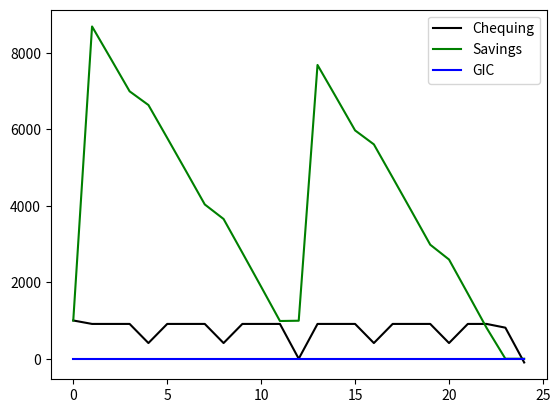

This chart was generated by the following Python code:
import matplotlib.pyplot as plt

#Test data input
income = {
    'Money From Home': {'type': 'monthly', 'value': 100},
    'Loans': {'type': 'yearly', 'value': 10000},
    'Scholarships': {'type': 'semester', 'value': 4500},
    'Job': {'type': 'monthly', 'value': 0}
}

expenses = {
    'Rent': {'type': 'monthly', 'value': 650},
    'Food': {'type': 'monthly', 'value': 250},
    'Tuition': {'type': 'semester', 'value': 4000},
    'Savings': {'type': 'monthly', 'value': 0},
    'Car Payments': {'type': 'monthly', 'value': 0},
    'Car Insurance': {'type': 'yearly', 'value': 2000},
    'Utilities': {'type': 'monthly', 'value': 80},
    'Internet': {'type': 'monthly', 'value': 10},
    'Entertainment': {'type': 'monthly', 'value': 20}
}

#----------------------------------------------- Constants -----------------------------------------------
INTEREST = 0.0075
GIC_INTEREST = 0.015

#----------------------------------------------- Helper functions -----------------------------------------------
#setup_account: Creates an array with values for the balance each month for a chequing or savings account
#monthCount - the number of months to simulate for
def setup_account(monthCount):
    account = []
    for i in range(monthCount):
        account.append(0)
    return account

#is_year: Checks if a given month is the start of a year
#monthN - the current month
def is_year(monthN):
    return monthN % 12 == 0

#is_sem: Checks if a given month is the start of a semester
#monthN - the current month
def is_sem(monthN):
    return monthN % 12 == 0 or monthN % 12 == 4 or monthN % 12 == 8

#get_net_bal: Gets the net balance for a given month
#income - the income data gathered from client
#expenses - the expenses data gathered from client
#monthN - the current month
def get_net_bal(income, expenses, monthN):
    net_bal = 0
    for i in income:
        if (income[i]['type'].lower() == 'monthly'):
            net_bal += income[i]['value']
        if (is_year(monthN) and income[i]['type'].lower() == 'yearly'):
            net_bal += income[i]['value']
        if (is_sem(monthN) and income[i]['type'].lower() == 'semester'):
            net_bal += income[i]['value']
    
    for i in expenses:
        if (expenses[i]['type'].lower() == 'monthly'):
            net_bal -= expenses[i]['value']
        if (is_year(monthN) and expenses[i]['type'].lower() == 'yearly'):
            net_bal -= expenses[i]['value']
        if (is_sem(monthN) and expenses[i]['type'].lower() == 'semester'):
            net_bal -= expenses[i]['value']
    
    return net_bal

def get_net_year(income, expenses):
    out = 0
    for i in range(12):
        out += get_net_bal(income, expenses, i)
    return out

def get_expenses_year(expenses):
    out = 0
    for monthN in range(12):
        for i in expenses:
            if (expenses[i]['type'].lower() == 'monthly'):
                out += expenses[i]['value']
            if (is_year(monthN) and expenses[i]['type'].lower() == 'yearly'):
                out += expenses[i]['value']
            if (is_sem(monthN) and expenses[i]['type'].lower() == 'semester'):
                out += expenses[i]['value']
    return out

def get_max_expenses(income, expenses):
    out = 0
    for monthN in range(12):
        net_bal = 0
        for i in income:
            if (income[i]['type'].lower() == 'monthly'):
                net_bal -= income[i]['value']
            # if (is_year(monthN) and income[i]['type'].lower() == 'yearly'):
            #     net_bal += income[i]['value']
            # if (is_sem(monthN) and income[i]['type'].lower() == 'semester'):
            #     net_bal += income[i]['value']
        
        for i in expenses:
            if (expenses[i]['type'].lower() == 'monthly'):
                net_bal += expenses[i]['value']
            if (is_year(monthN) and expenses[i]['type'].lower() == 'yearly'):
                net_bal += expenses[i]['value']
            if (is_sem(monthN) and expenses[i]['type'].lower() == 'semester'):
                net_bal += expenses[i]['value']
        out += net_bal
    
    return out

def get_neg_net_bal(income, expenses):
    out = 0
    for monthN in range(12):
        net_bal = get_net_bal(income, expenses, monthN)
        if (net_bal < 0):
            out -= net_bal
    return out

#------------------------------------------- Simulation -----------------------------------------------
#simulate_next_month: Simulation step for generating what the chequing and savings values should be for the next month
#prevChequing - the previous month's chequing value
#prevSavings - the previous month's savings value
#income - the income data gathered from client
#expenses - the expenses data gathered from client
#monthN - the current month
def simulate_next_month(prevChequing, prevSavings, prevGic, gicMature, income, expenses, monthN):
    balance = prevChequing
    
    net_bal = get_net_bal(income, expenses, monthN)
    next_net_bal = get_net_bal(income, expenses, monthN+1)
    
    newSavings = round(100*(prevSavings * (1 + INTEREST)))/100
    newChequing = balance + net_bal
    
    if (next_net_bal < 0):
        extraBal = newChequing + next_net_bal
    else:
        extraBal = newChequing
    if (newSavings + extraBal >= 0):
        newChequing -= extraBal
        newSavings += extraBal
    else:
        newChequing += newSavings
        newSavings -= newSavings
    
    if (prevGic == 0 and newSavings/2 - get_neg_net_bal(income, expenses) > 0):
        newGic = get_neg_net_bal(income, expenses)
        newSavings = get_neg_net_bal(income, expenses)
        newGicMature = monthN % 12
    else:
        if (monthN % 12 == gicMature):
            newSavings += prevGic*(1+GIC_INTEREST)
            newGicMature = -1
            newGic = 0
        else:
            newGic = prevGic
            newGicMature = gicMature
    
    return newChequing, newSavings, newGic, newGicMature

#simulation: Sets up and runs the simulation for a given number of months
#income - the income data gathered from client
#expenses - the expenses data gathered from client
#principleCheq - the principle amount in the chequing account
#principleSav - the priniciple amount in the savings account
#monthCount - the number of months to simulate for
def simulation(income, expenses, principleCheq, principleSav, monthCount):
    chequing = setup_account(monthCount+1)
    savings = setup_account(monthCount+1)
    gic = setup_account(monthCount+1)
    chequing[0] = principleCheq
    savings[0] = principleSav
    gic[0] = 0
    gicMature = -1
    
    for i in range(1, monthCount+1):
        newCheq, newSav, newGic, newGicMature = simulate_next_month(chequing[i-1], savings[i-1], gic[i-1], gicMature, income, expenses, i-1)
        chequing[i] = newCheq
        savings[i] = newSav
        gic[i] = newGic
        gicMature = newGicMature
        
    print(chequing)
    print(savings)
    print(gic)
    return chequing, savings, gic, gicMature

c, s, g, m = simulation(income, expenses, 1000, 1000, 24)

plt.plot(c, label='Chequing', color='black')
plt.plot(s, label='Savings', color='green')
plt.plot(g, label='GIC', color='blue')
plt.legend()